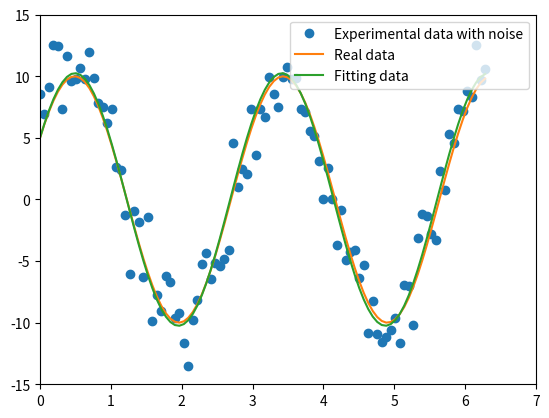

Reproduce this figure in Python.
import numpy as np
from scipy import optimize as opt
from matplotlib import pyplot as plt


def func(x, p):
    """
    The function A * sin(2 * pi * k * x + theta) used to fit the data.
    """
    A, k, theta = p
    return A * np.sin(2 * np.pi * k * x + theta)


def residuals(p, y, x):
    """
    The difference between the experimental data x, y and the fitting function, 
    p is the coefficient to be found for the fitting
    """
    return y - func(x, p)


x = np.linspace(0, 2 * np.pi, 100)
A, k, theta = 10, 0.34, np.pi / 6   # function arguments for real data
y0 = func(x, [A, k, theta])         # real data
# Experimental data after adding noise
np.random.seed(0)
y1 = y0 + 2 * np.random.randn(len(x))

p0 = [7, 0.40, 0]                   # First guess function fit parameters

# Call leastsq for data fitting
# residuals is the function of calculating the error
# p0 is the initial value of the fitting parameter
# args is the experimental data to be fitted
plsq = opt.leastsq(residuals, p0, args=(y1, x))

print("Real Parameters:", [A, k, theta])
print("Fitting Parameters:", plsq[0])

plt.figure()
plt.plot(x, y1, "o", label="Experimental data with noise")
plt.plot(x, y0, label="Real data")
plt.plot(x, func(x, plsq[0]), label=u"Fitting data")
plt.xlim((0, 7))
plt.ylim((-15, 15))
plt.legend(loc="best")
plt.show()